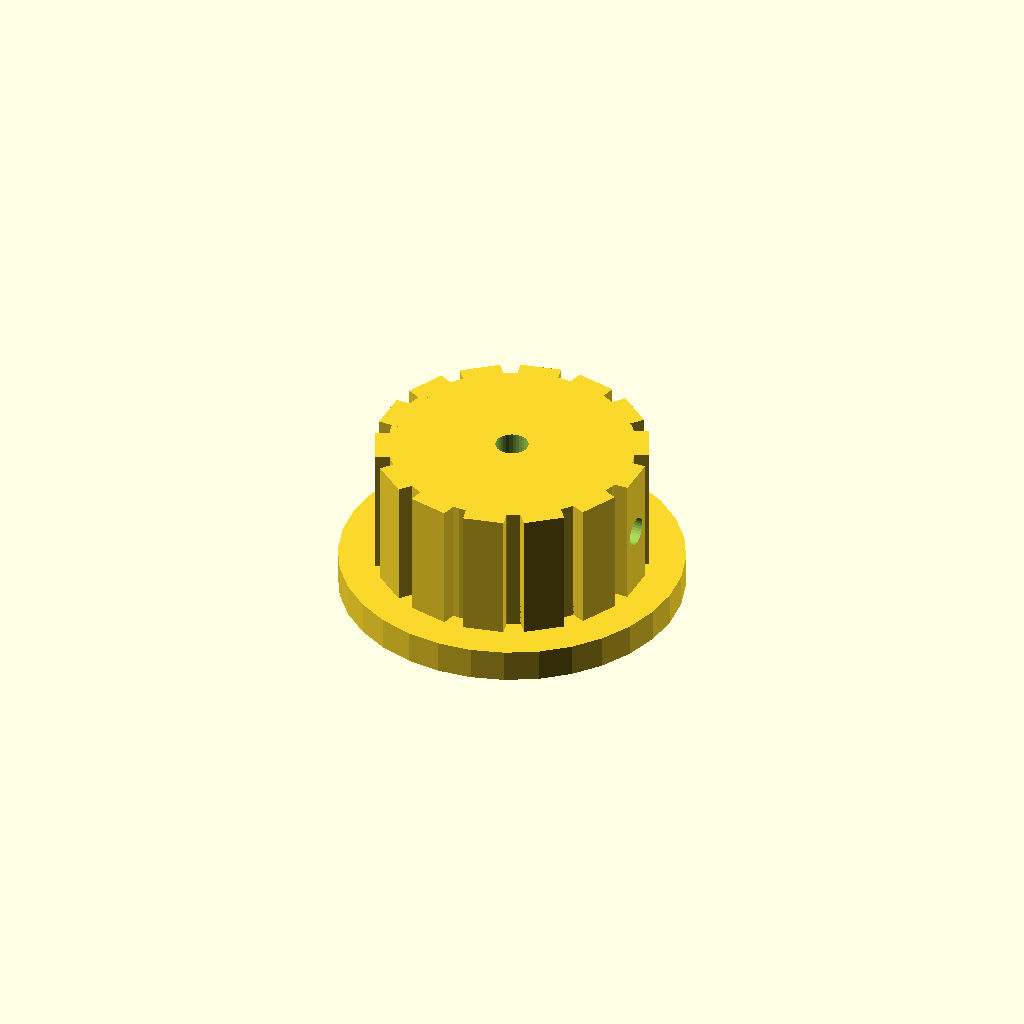
Cell 1 — every parameter at its default value.
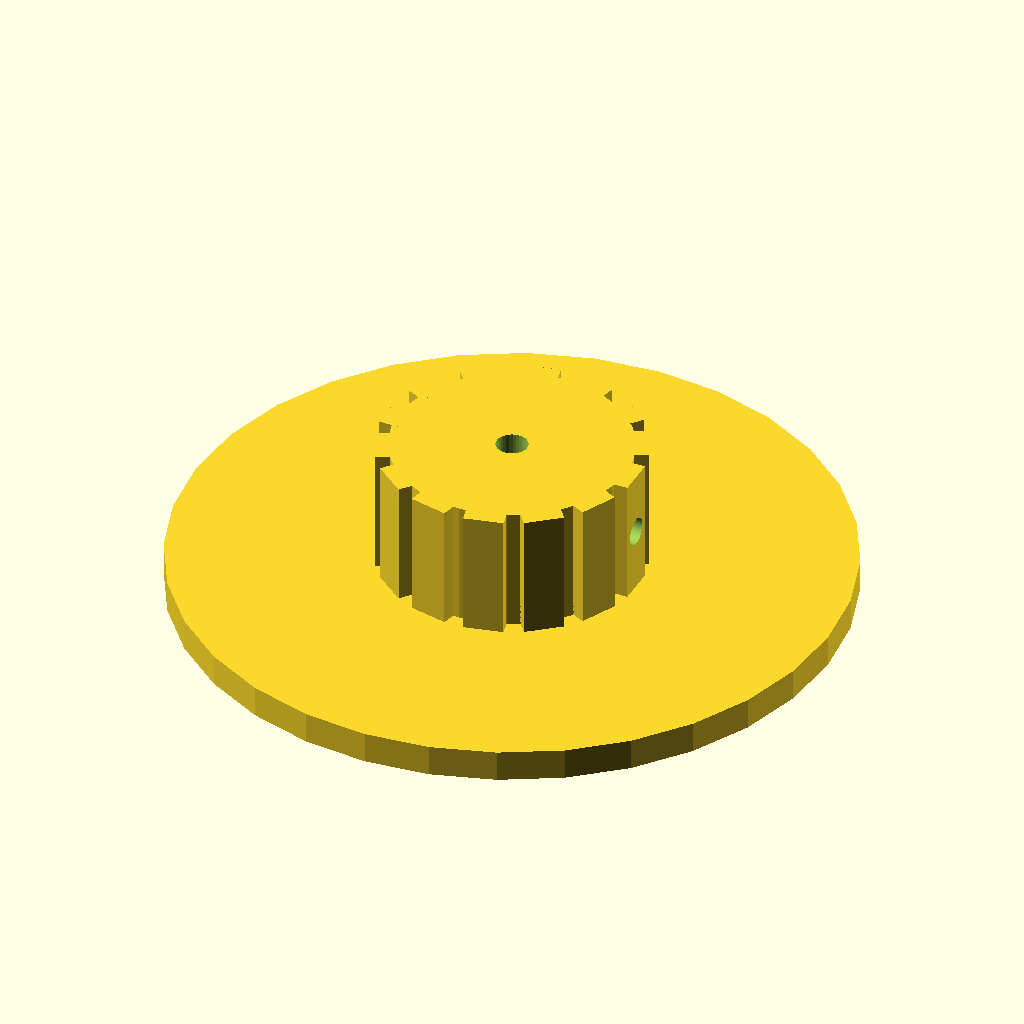
Cell 2: skirt_d = 84 (everything else at default).
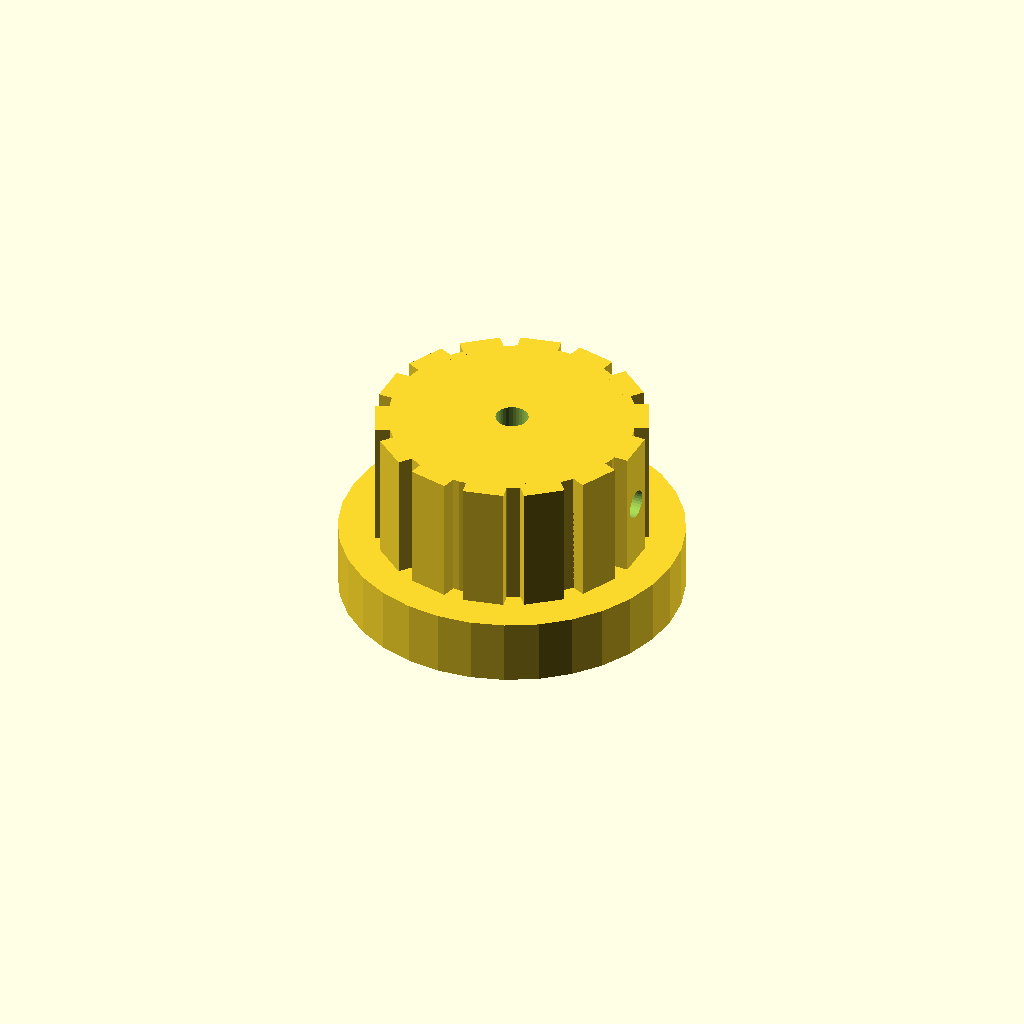
Cell 3: the same model with skirt_t = 8.
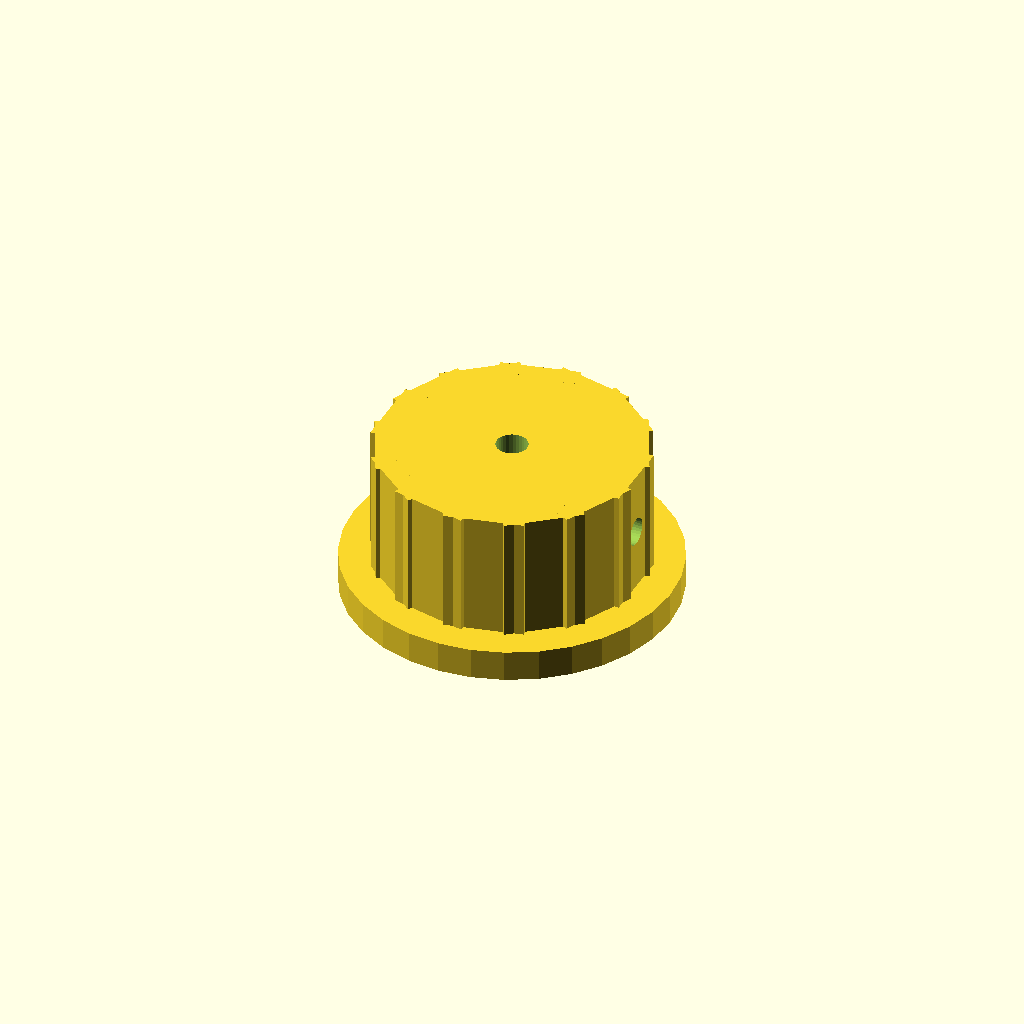
Cell 4: the same model with rib_w = 10.
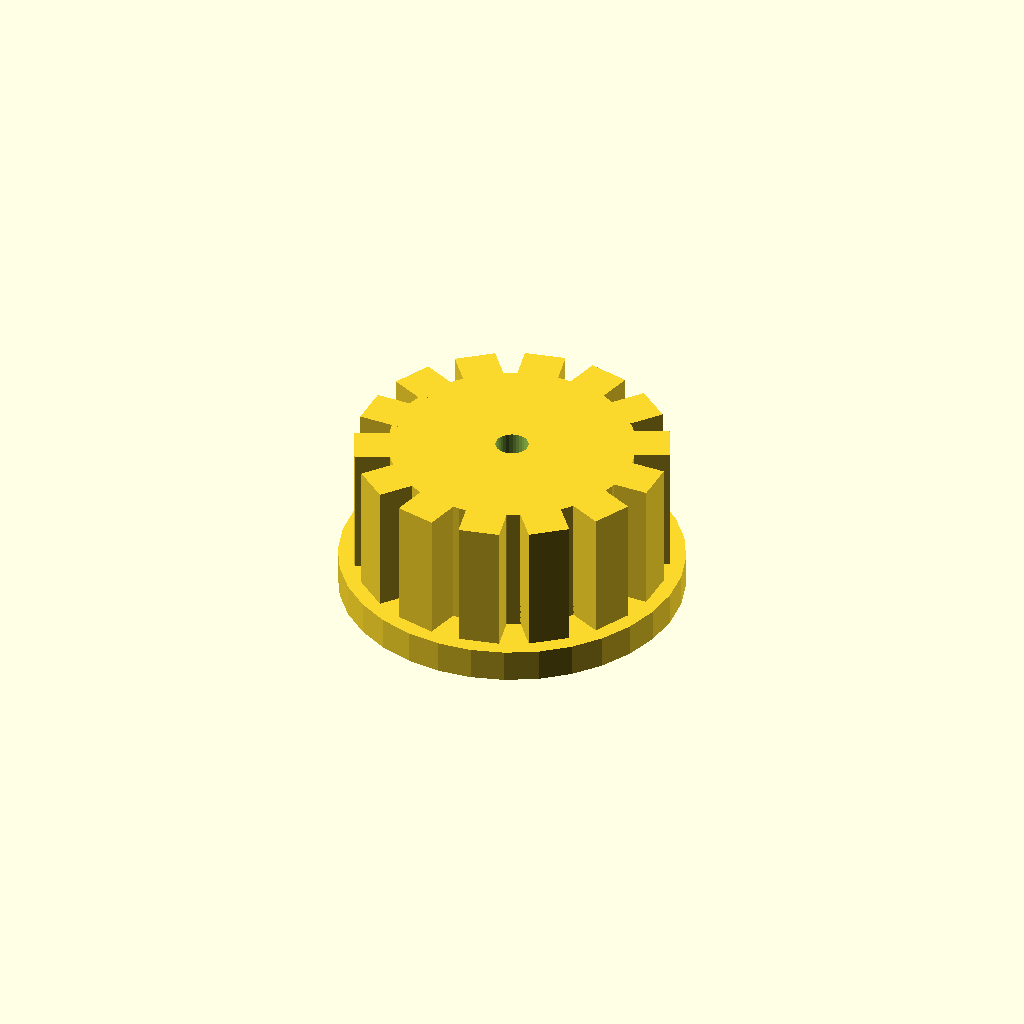
Cell 5: rib_out = 5 (everything else at default).
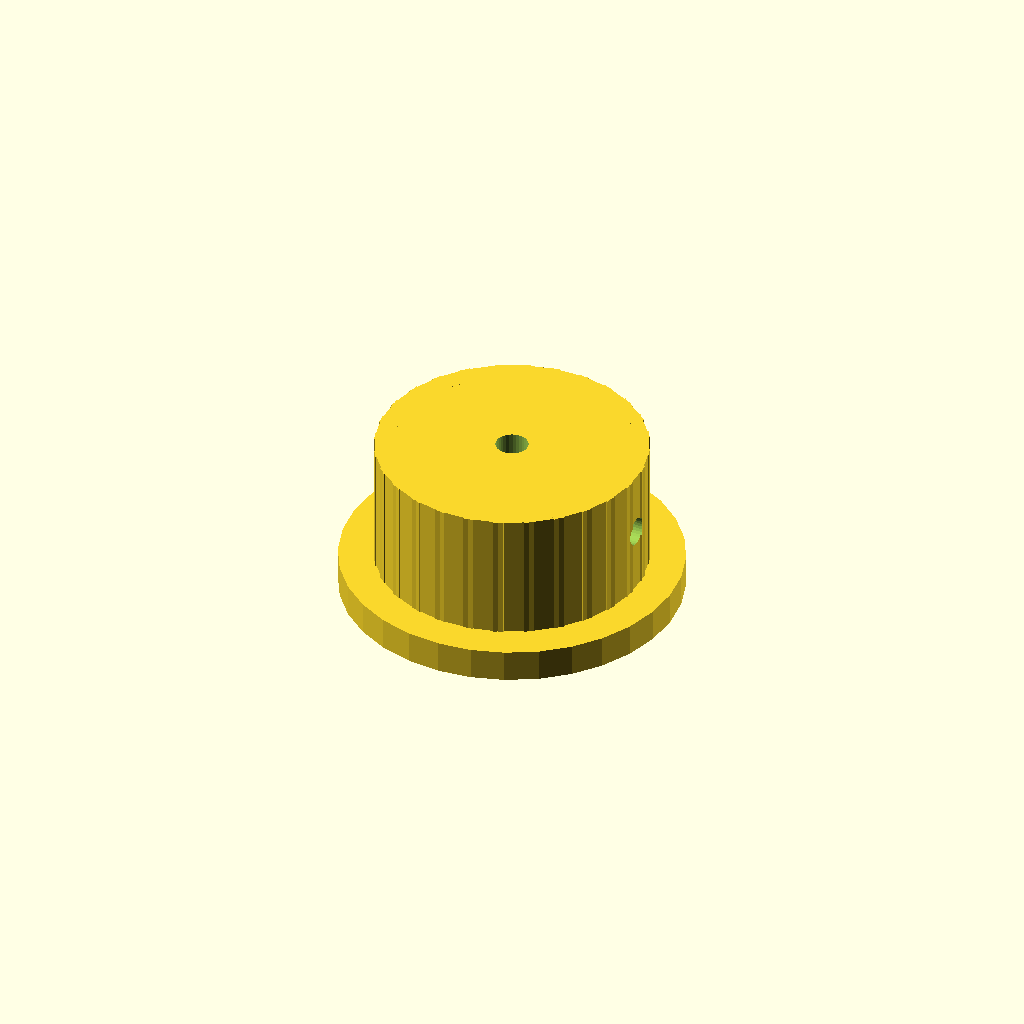
Cell 6: the same model with n_ribs = 28.
All cells are drawn from one camera (rotation 55°, 0°, 25°, orthographic, colour scheme Cornfield), so only the parameter changes between them.
The OpenSCAD source (optional_data/data/solid2/controlknob/part_0083.scad):
$fn = 32;

// ----------------------------------------------------------------------
// Control knob: skirt knob with grip ribs
// ----------------------------------------------------------------------

// --- parameters (mm) ---
skirt_d = 42;             // skirt diameter
skirt_t = 4;              // skirt thickness
rib_w = 5;                // grip rib width
rib_out = 2.5;            // grip rib radial protrusion
n_ribs = 14;              // number of grip ribs
knob_d = 30;              // knob body diameter
knob_h = 16;              // knob body height
bore_d = 4;               // shaft bore diameter
set_d = 3.5;              // set screw bore diameter

rib_step = 360 / n_ribs;  // rib angular step
total_h = skirt_t + knob_h;  // overall height

difference() {
  union() {
    translate([0, 0, skirt_t]) cylinder(h = knob_h, d = knob_d);
    cylinder(h = skirt_t, d = skirt_d);
    for (i = [0 : n_ribs - 1])
      rotate([0, 0, i * rib_step])
        translate([knob_d / 2 - 1, -rib_w / 2, skirt_t])
          cube([rib_out, rib_w, knob_h]);
  }
  translate([0, 0, skirt_t - 1]) cylinder(h = knob_h + 2, d = bore_d);
  translate([-1, 0, skirt_t + knob_h / 2]) rotate([0, 90, 0])
    cylinder(h = knob_d / 2 + bore_d / 2 + 2, d = set_d);
}
Parameter table extracted from the source (name, type, default, range or options):
skirt_d: number, default 42
skirt_t: number, default 4
rib_w: number, default 5
rib_out: number, default 2.5
n_ribs: number, default 14
knob_d: number, default 30
knob_h: number, default 16
bore_d: number, default 4
set_d: number, default 3.5
